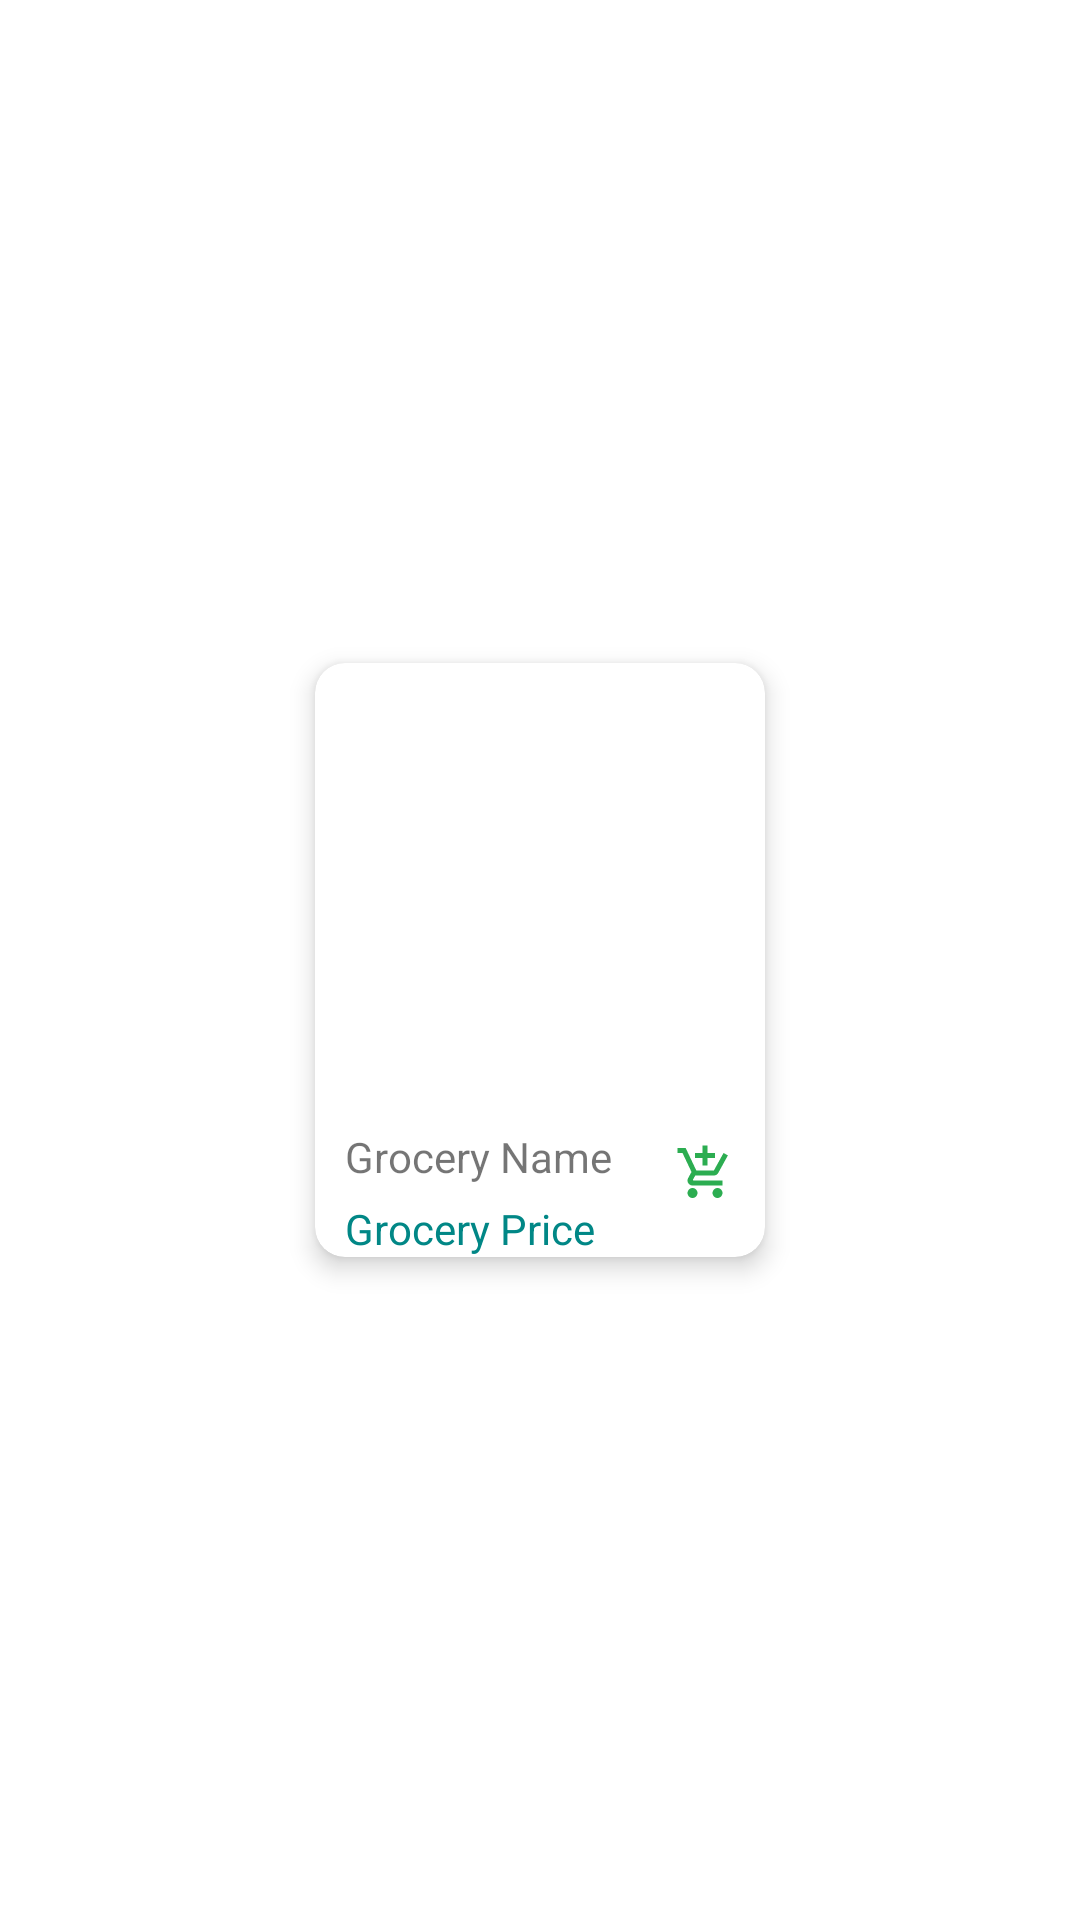

Here is an Android app screen rendered from its layout file. Give the layout XML and the strings, colors and styles it references.
<!-- AndroidManifest.xml: application theme Theme.Grocery -->
<!-- res/layout/groceries_list_design.xml -->
<?xml version="1.0" encoding="utf-8"?>
<androidx.constraintlayout.widget.ConstraintLayout xmlns:android="http://schemas.android.com/apk/res/android"
    xmlns:app="http://schemas.android.com/apk/res-auto"
    xmlns:tools="http://schemas.android.com/tools"
    android:layout_width="wrap_content"
    android:layout_height="wrap_content">

    <androidx.cardview.widget.CardView
        android:layout_width="150dp"
        android:layout_height="wrap_content"
        android:layout_margin="10dp"
        app:cardCornerRadius="10dp"
        app:cardElevation="5dp"
        app:layout_constraintBottom_toBottomOf="parent"
        app:layout_constraintEnd_toEndOf="parent"
        app:layout_constraintStart_toStartOf="parent"
        app:layout_constraintTop_toTopOf="parent">

        <androidx.constraintlayout.widget.ConstraintLayout
            android:layout_width="match_parent"
            android:layout_height="wrap_content">

            <ImageView
                android:id="@+id/groceryImage"
                android:layout_width="150dp"
                android:layout_height="150dp"
                app:layout_constraintEnd_toEndOf="parent"
                app:layout_constraintStart_toStartOf="parent"
                app:layout_constraintTop_toTopOf="parent"
                app:srcCompat="@drawable/red_apple" />

            <TextView
                android:id="@+id/groceryName"
                android:layout_width="wrap_content"
                android:layout_height="wrap_content"
                android:layout_marginStart="10dp"
                android:layout_marginTop="5dp"
                android:text="Grocery Name"
                app:layout_constraintStart_toStartOf="parent"
                app:layout_constraintTop_toBottomOf="@+id/groceryImage" />

            <TextView
                android:id="@+id/groceryPrice"
                android:layout_width="wrap_content"
                android:layout_height="wrap_content"
                android:layout_marginStart="10dp"
                android:layout_marginTop="5dp"
                android:text="Grocery Price"
                android:textColor="@color/teal_700"
                app:layout_constraintStart_toStartOf="parent"
                app:layout_constraintTop_toBottomOf="@+id/groceryName" />

            <ImageView
                android:id="@+id/cartAdd"
                android:layout_width="20dp"
                android:layout_height="20dp"
                android:layout_marginTop="10dp"
                android:layout_marginEnd="10dp"
                app:layout_constraintEnd_toEndOf="parent"
                app:layout_constraintTop_toBottomOf="@+id/groceryImage"
                app:srcCompat="@drawable/cart_add" />
        </androidx.constraintlayout.widget.ConstraintLayout>
    </androidx.cardview.widget.CardView>
</androidx.constraintlayout.widget.ConstraintLayout>
<!-- resources referenced by this layout -->
<resources>
  <color name="teal_700">#FF018786</color>
  <!-- drawable cart_add (drawable) -->
  <vector android:height="24dp" android:tint="#2CAD51"
      android:viewportHeight="24" android:viewportWidth="24"
      android:width="24dp" xmlns:android="http://schemas.android.com/apk/res/android">
      <path android:fillColor="@android:color/white" android:pathData="M11,9h2L13,6h3L16,4h-3L13,1h-2v3L8,4v2h3v3zM7,18c-1.1,0 -1.99,0.9 -1.99,2S5.9,22 7,22s2,-0.9 2,-2 -0.9,-2 -2,-2zM17,18c-1.1,0 -1.99,0.9 -1.99,2s0.89,2 1.99,2 2,-0.9 2,-2 -0.9,-2 -2,-2zM7.17,14.75l0.03,-0.12 0.9,-1.63h7.45c0.75,0 1.41,-0.41 1.75,-1.03l3.86,-7.01L19.42,4h-0.01l-1.1,2 -2.76,5L8.53,11l-0.13,-0.27L6.16,6l-0.95,-2 -0.94,-2L1,2v2h2l3.6,7.59 -1.35,2.45c-0.16,0.28 -0.25,0.61 -0.25,0.96 0,1.1 0.9,2 2,2h12v-2L7.42,15c-0.13,0 -0.25,-0.11 -0.25,-0.25z"/>
  </vector>
  <style name="Theme.Grocery" parent="Theme.MaterialComponents.DayNight.NoActionBar">
          
          <item name="colorPrimary">@color/black</item>
          <item name="colorPrimaryVariant">@color/purple_700</item>
          <item name="colorOnPrimary">@color/white</item>
          
          <item name="colorSecondary">@color/teal_200</item>
          <item name="colorSecondaryVariant">@color/teal_700</item>
          <item name="colorOnSecondary">@color/black</item>
          
          
          <item name="android:windowLightStatusBar">true</item>
          <item name="android:statusBarColor">@color/white</item>
          
      </style>
  <color name="black">#FF000000</color>
  <color name="purple_700">#FF3700B3</color>
  <color name="white">#FFFFFFFF</color>
  <color name="teal_200">#FF03DAC5</color>
</resources>
